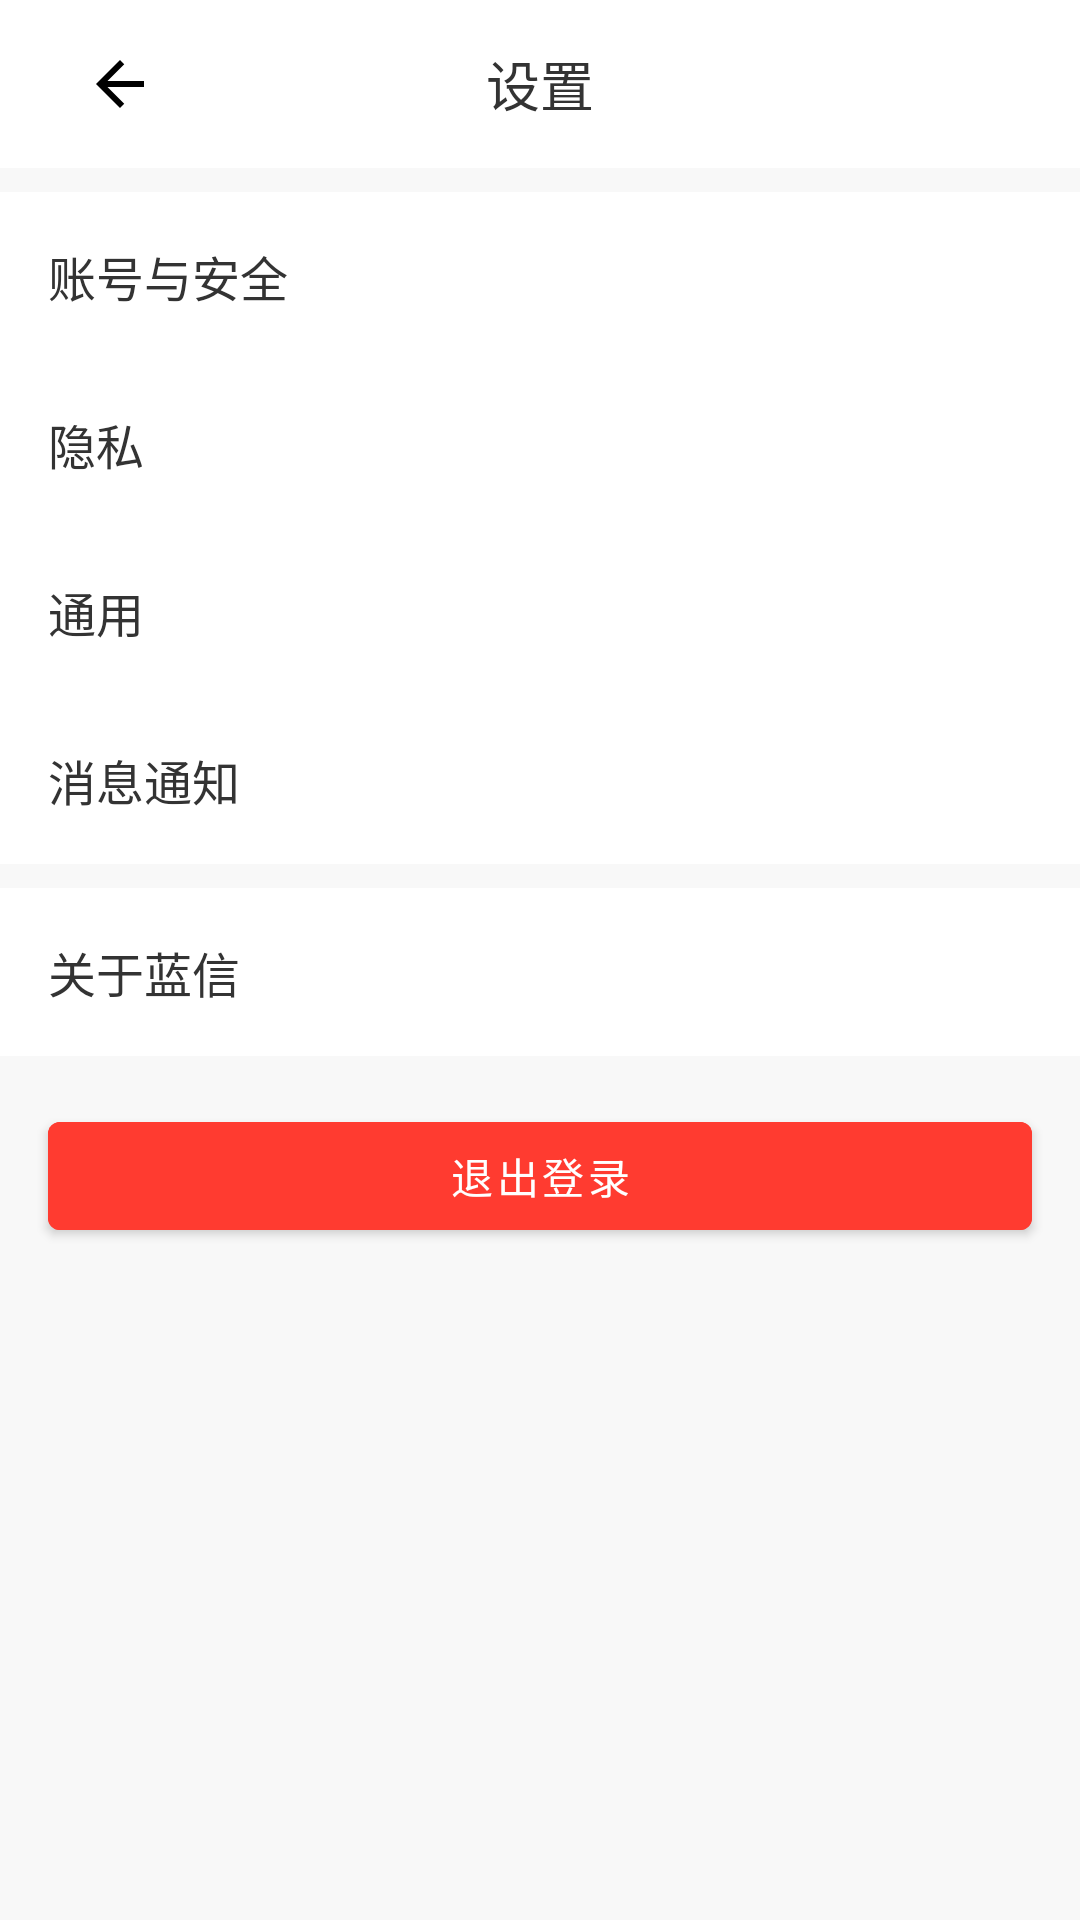

Produce the Android XML layout that renders to this screen, including the resource entries it uses.
<!-- AndroidManifest.xml: application theme Theme.LanxinIM -->
<!-- res/layout/activity_settings.xml -->
<?xml version="1.0" encoding="utf-8"?>
<LinearLayout 
    xmlns:android="http://schemas.android.com/apk/res/android"
    android:layout_width="match_parent"
    android:layout_height="match_parent"
    android:orientation="vertical"
    android:background="@color/background_light">

    
    <LinearLayout
        android:layout_width="match_parent"
        android:layout_height="@dimen/toolbar_height"
        android:orientation="horizontal"
        android:gravity="center_vertical"
        android:paddingStart="16dp"
        android:paddingEnd="16dp"
        android:background="@color/white">
        
        <ImageButton
            android:id="@+id/btn_back"
            android:layout_width="48dp"
            android:layout_height="48dp"
            android:background="?attr/selectableItemBackgroundBorderless"
            android:src="@drawable/ic_back"
            android:contentDescription="返回" />
        
        <TextView
            android:layout_width="0dp"
            android:layout_height="wrap_content"
            android:layout_weight="1"
            android:text="@string/profile_settings"
            android:textSize="18sp"
            android:textColor="@color/text_primary"
            android:gravity="center" />
        
        <View
            android:layout_width="48dp"
            android:layout_height="48dp" />
    </LinearLayout>

    <ScrollView
        android:layout_width="match_parent"
        android:layout_height="0dp"
        android:layout_weight="1">
        
        <LinearLayout
            android:layout_width="match_parent"
            android:layout_height="wrap_content"
            android:orientation="vertical">
            
            
            <LinearLayout
                android:id="@+id/btn_account_security"
                android:layout_width="match_parent"
                android:layout_height="56dp"
                android:orientation="horizontal"
                android:padding="16dp"
                android:layout_marginTop="8dp"
                android:background="@color/white"
                android:gravity="center_vertical">
                
                <TextView
                    android:layout_width="0dp"
                    android:layout_height="wrap_content"
                    android:layout_weight="1"
                    android:text="@string/settings_account"
                    android:textSize="16sp"
                    android:textColor="@color/text_primary" />
            </LinearLayout>

            
            <LinearLayout
                android:id="@+id/btn_privacy"
                android:layout_width="match_parent"
                android:layout_height="56dp"
                android:orientation="horizontal"
                android:padding="16dp"
                android:background="@color/white"
                android:gravity="center_vertical">
                
                <TextView
                    android:layout_width="0dp"
                    android:layout_height="wrap_content"
                    android:layout_weight="1"
                    android:text="@string/settings_privacy"
                    android:textSize="16sp"
                    android:textColor="@color/text_primary" />
            </LinearLayout>

            
            <LinearLayout
                android:id="@+id/btn_general"
                android:layout_width="match_parent"
                android:layout_height="56dp"
                android:orientation="horizontal"
                android:padding="16dp"
                android:background="@color/white"
                android:gravity="center_vertical">
                
                <TextView
                    android:layout_width="0dp"
                    android:layout_height="wrap_content"
                    android:layout_weight="1"
                    android:text="@string/settings_general"
                    android:textSize="16sp"
                    android:textColor="@color/text_primary" />
            </LinearLayout>

            
            <LinearLayout
                android:id="@+id/btn_notification"
                android:layout_width="match_parent"
                android:layout_height="56dp"
                android:orientation="horizontal"
                android:padding="16dp"
                android:background="@color/white"
                android:gravity="center_vertical">
                
                <TextView
                    android:layout_width="0dp"
                    android:layout_height="wrap_content"
                    android:layout_weight="1"
                    android:text="@string/settings_notification"
                    android:textSize="16sp"
                    android:textColor="@color/text_primary" />
            </LinearLayout>

            
            <LinearLayout
                android:id="@+id/btn_about"
                android:layout_width="match_parent"
                android:layout_height="56dp"
                android:orientation="horizontal"
                android:padding="16dp"
                android:layout_marginTop="8dp"
                android:background="@color/white"
                android:gravity="center_vertical">
                
                <TextView
                    android:layout_width="0dp"
                    android:layout_height="wrap_content"
                    android:layout_weight="1"
                    android:text="@string/settings_about"
                    android:textSize="16sp"
                    android:textColor="@color/text_primary" />
            </LinearLayout>

            
            <Button
                android:id="@+id/btn_logout"
                android:layout_width="match_parent"
                android:layout_height="48dp"
                android:layout_margin="16dp"
                android:text="@string/settings_logout"
                android:textColor="@color/white"
                android:backgroundTint="@color/error" />
        </LinearLayout>
    </ScrollView>

</LinearLayout>
<!-- resources referenced by this layout -->
<resources>
  <color name="background_light">#F8F8F8</color>
  <color name="error">#FF3B30</color>
  <color name="text_primary">#333333</color>
  <color name="white">#FFFFFF</color>
  <dimen name="toolbar_height">56dp</dimen>
  <!-- drawable ic_back (drawable) -->
  <?xml version="1.0" encoding="utf-8"?>
  <vector xmlns:android="http://schemas.android.com/apk/res/android"
      android:width="24dp"
      android:height="24dp"
      android:viewportWidth="24"
      android:viewportHeight="24">
      <path
          android:fillColor="#FF000000"
          android:pathData="M20,11H7.83l5.59,-5.59L12,4l-8,8l8,8l1.41,-1.41L7.83,13H20V11z"/>
  </vector>
  <string name="profile_settings">设置</string>
  <string name="settings_about">关于蓝信</string>
  <string name="settings_account">账号与安全</string>
  <string name="settings_general">通用</string>
  <string name="settings_logout">退出登录</string>
  <string name="settings_notification">消息通知</string>
  <string name="settings_privacy">隐私</string>
  <style name="Theme.LanxinIM" parent="Theme.MaterialComponents.DayNight.NoActionBar">
          
          <item name="colorPrimary">@color/primary</item>
          <item name="colorPrimaryVariant">@color/primary_dark</item>
          <item name="colorOnPrimary">@color/white</item>
          
          
          <item name="colorSecondary">@color/primary_light</item>
          <item name="colorSecondaryVariant">@color/primary_dark</item>
          <item name="colorOnSecondary">@color/white</item>
          
          
          <item name="android:statusBarColor">@color/white</item>
          <item name="android:windowLightStatusBar">true</item>
          
          
          <item name="android:windowBackground">@color/background_light</item>
      </style>
  <color name="primary">#007AFF</color>
  <color name="primary_dark">#0056B3</color>
  <color name="primary_light">#5DADE2</color>
</resources>
